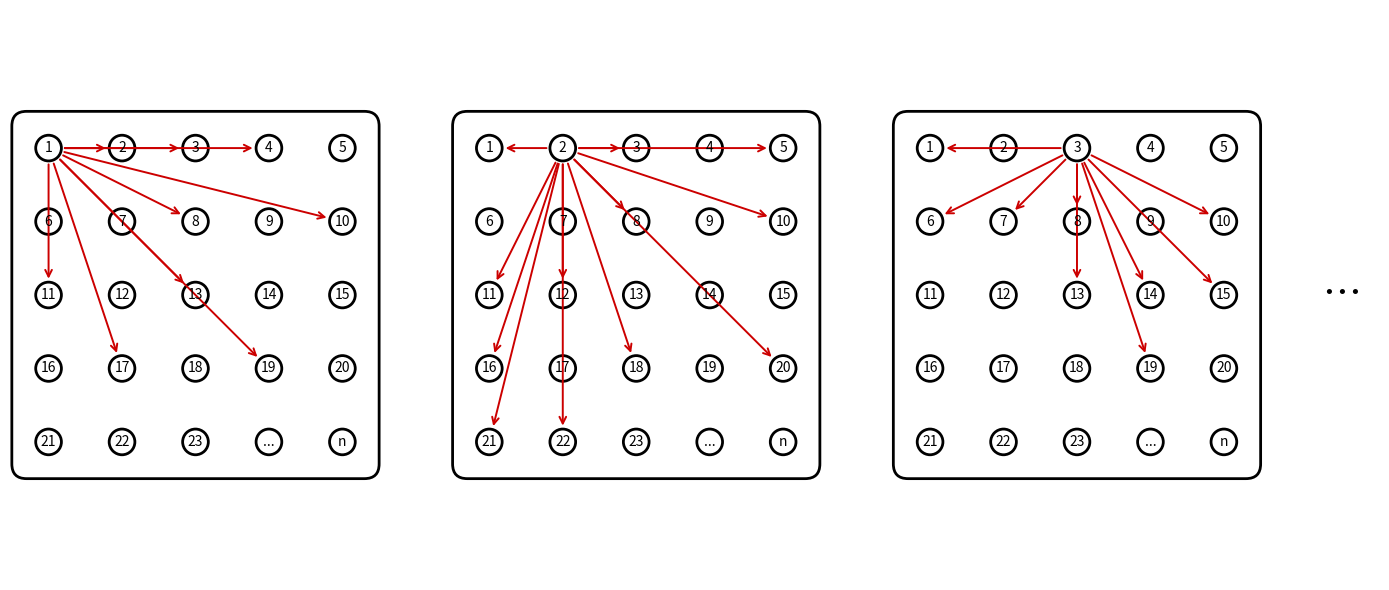

The matplotlib source for this figure:
import math
import random

import matplotlib.pyplot as plt
from matplotlib.patches import Circle, FancyArrowPatch, FancyBboxPatch

# -----------------------
# Global parameters
# -----------------------
GRID_ROWS = 5
GRID_COLS = 5
RADIUS = 0.35
SPACING = 2.0

P = 0.50      # probability of drawing an arrow from the chosen node
SEED = None      # set to None for non-deterministic arrows

N_PANELS = 3          # number of copies horizontally
PANEL_OFFSET = 12.0   # horizontal offset between panels
START_OFFSET = 3.0    # NEW: shift everything right so first panel isn't cut off

# For panels 1, 2, 3, show arrows from nodes 1, 2, 3 respectively (1-based)
ARROW_SOURCE_NODES = [0, 1, 2]  # 0 -> node 1, etc.

if SEED is not None:
    random.seed(SEED)

# -----------------------
# Base grid positions for one panel
# -----------------------
base_positions = {}
for idx in range(GRID_ROWS * GRID_COLS):
    row = idx // GRID_COLS
    col = idx % GRID_COLS
    x = col * SPACING
    y = -row * SPACING
    base_positions[idx] = (x, y)

# -----------------------
# Create figure
# -----------------------
fig_width = 6 + (N_PANELS - 1) * 4
fig, ax = plt.subplots(figsize=(fig_width, 6))

all_xs = []
all_ys = []

# -----------------------
# Helper: draw one panel
# -----------------------
def draw_panel(panel_idx, x_offset, source_node_idx):
    """Draw one grid panel at horizontal offset x_offset with arrows from source_node_idx."""
    panel_positions = {}
    for idx, (bx, by) in base_positions.items():
        x = bx + x_offset
        y = by
        panel_positions[idx] = (x, y)
        all_xs.append(x)
        all_ys.append(y)

    # Circles & labels
    for idx, (x, y) in panel_positions.items():
        circle = Circle(
            (x, y),
            RADIUS,
            fill=False,
            linewidth=2,
            edgecolor="black",
        )
        ax.add_patch(circle)

        if idx < 23:
            label = str(idx + 1)
        elif idx == 23:
            label = "..."
        else:
            label = "n"

        ax.text(x, y, label, ha="center", va="center", fontsize=10)

    # Arrows from selected node to nodes 1..23
    sx, sy = panel_positions[source_node_idx]
    arrow_color = "#CC0000"

    for target in range(23):
        if target == source_node_idx:
            continue

        if random.random() < P:
            tx, ty = panel_positions[target]
            dx = tx - sx
            dy = ty - sy
            dist = math.hypot(dx, dy)
            if dist == 0:
                continue

            offset = RADIUS * 1.05
            start_x = sx + dx * offset / dist
            start_y = sy + dy * offset / dist
            end_x = tx - dx * offset / dist
            end_y = ty - dy * offset / dist

            arrow = FancyArrowPatch(
                (start_x, start_y),
                (end_x, end_y),
                arrowstyle="->",
                linewidth=1.4,
                mutation_scale=12,
                color=arrow_color,
            )
            ax.add_patch(arrow)

    # Rounded border
    xs = [x for (x, y) in panel_positions.values()]
    ys = [y for (x, y) in panel_positions.values()]

    margin = RADIUS * 2
    xmin, xmax = min(xs) - margin, max(xs) + margin
    ymin, ymax = min(ys) - margin, max(ys) + margin
    width, height = xmax - xmin, ymax - ymin

    border = FancyBboxPatch(
        (xmin, ymin),
        width,
        height,
        boxstyle="round,pad=0.3,rounding_size=0.4",
        linewidth=2,
        edgecolor="black",
        facecolor="none",
    )
    ax.add_patch(border)

    return xmin, xmax, ymin, ymax


# -----------------------
# Draw all panels
# -----------------------
panel_bounds = []
for panel_idx in range(N_PANELS):
    # NOTE: we now add START_OFFSET so the first panel isn't flush with the left
    x_offset = START_OFFSET + panel_idx * PANEL_OFFSET
    source_node_idx = ARROW_SOURCE_NODES[panel_idx]
    bounds = draw_panel(panel_idx, x_offset, source_node_idx)
    panel_bounds.append(bounds)

# -----------------------
# Ellipsis at the end
# -----------------------
_, last_xmax, last_ymin, last_ymax = panel_bounds[-1]
ellipsis_x = last_xmax + 2.5
ellipsis_y = 0.5 * (last_ymin + last_ymax)

ax.text(
    ellipsis_x,
    ellipsis_y,
    "⋯",
    fontsize=28,
    ha="center",
    va="center",
)

all_xs.append(ellipsis_x)
all_ys.append(ellipsis_y)

# -----------------------
# Figure aesthetics
# -----------------------
# Slightly more generous padding here too
xmin_global = min(all_xs) - RADIUS * 3
xmax_global = max(all_xs) + RADIUS * 3
ymin_global = min(all_ys) - RADIUS * 3
ymax_global = max(all_ys) + RADIUS * 3

ax.set_aspect("equal", adjustable="datalim")
ax.set_xlim(xmin_global, xmax_global)
ax.set_ylim(ymin_global, ymax_global)
ax.axis("off")

plt.tight_layout()
# plt.savefig("nodes_three_panels.pdf")
# plt.savefig("nodes_three_panels.svg")
plt.savefig("nodes_three_panels.png", dpi=300)

plt.show()
